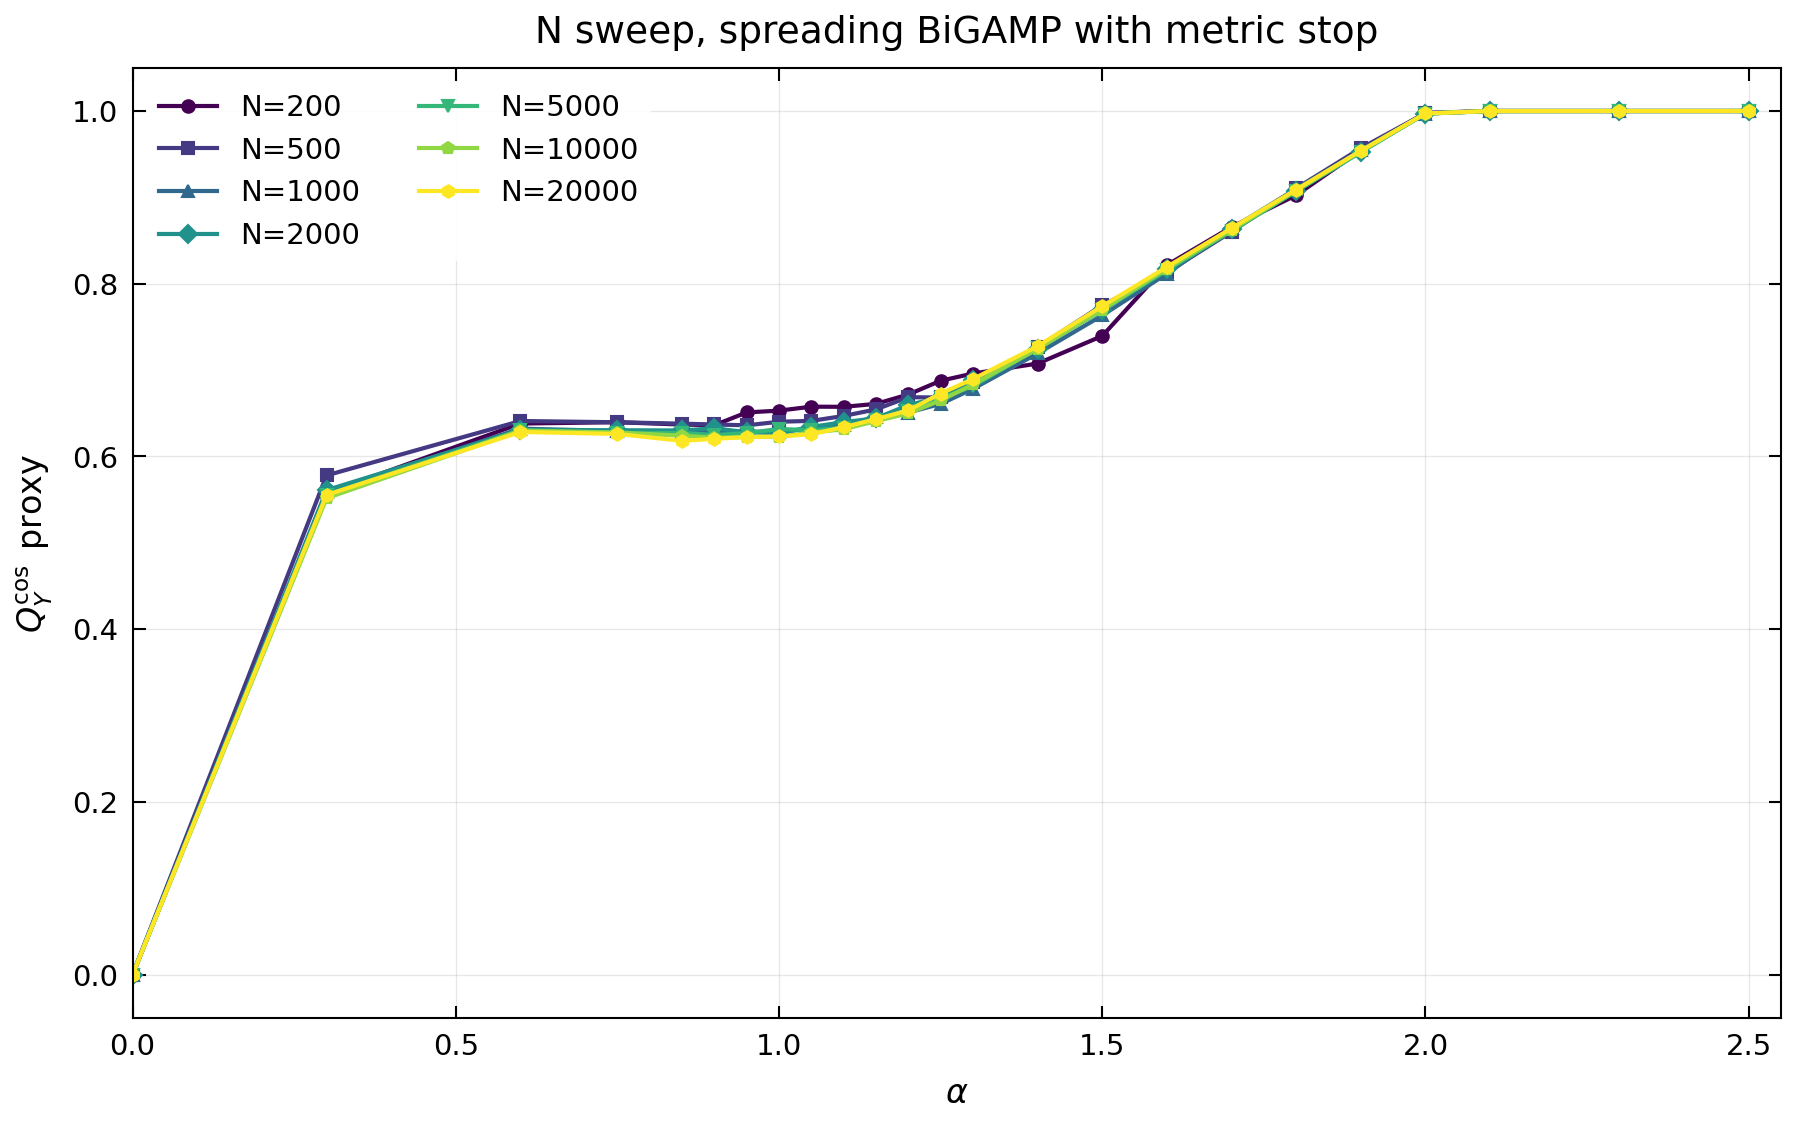

Source data for this figure (header and first rows):
source_run, size_N, N, M, alpha, Q_W_mean, Q_X_mean, Q_Y_mean, FIT_Y_mean, R_W_mean, R_X_mean, reused, Q_Y_COS_proxy, cos_source
artifacts/trials/metric_plateau_n_grid_c…, N200, 200, 50, 0.0, 4.203895392974451e-45, 5.605193857299268e-45, 0.0, 0.0, 0.0, 0.0, False, 0.0, derived_from_schema_v5_Q_Y_projection_an…
artifacts/trials/metric_plateau_n_grid_c…, N200, 200, 50, 0.3, 0.01048, 0.009972, 0.04942, 0.09098, 0.02491, 0.02491, False, 0.5575, derived_from_schema_v5_Q_Y_projection_an…
artifacts/trials/metric_plateau_n_grid_c…, N200, 200, 50, 0.6, 0.05274, 0.05486, 0.1784, 0.2787, 0.135, 0.135, False, 0.6381, derived_from_schema_v5_Q_Y_projection_an…
artifacts/trials/metric_plateau_n_grid_c…, N200, 200, 50, 0.75, 0.09258, 0.09574, 0.2204, 0.322, 0.1885, 0.1885, False, 0.6396, derived_from_schema_v5_Q_Y_projection_an…
artifacts/trials/metric_plateau_n_grid_c…, N200, 200, 50, 0.85, 0.114, 0.1189, 0.2467, 0.3433, 0.2252, 0.2252, False, 0.6369, derived_from_schema_v5_Q_Y_projection_an…
artifacts/trials/metric_plateau_n_grid_c…, N200, 200, 50, 0.9, 0.1198, 0.1221, 0.2576, 0.3512, 0.2445, 0.2445, False, 0.6362, derived_from_schema_v5_Q_Y_projection_an…
artifacts/trials/metric_plateau_n_grid_c…, N200, 200, 50, 0.95, 0.1256, 0.1345, 0.2772, 0.3731, 0.2643, 0.2643, False, 0.651, derived_from_schema_v5_Q_Y_projection_an…
artifacts/trials/metric_plateau_n_grid_c…, N200, 200, 50, 1.0, 0.1669, 0.1699, 0.2918, 0.3839, 0.2821, 0.2821, False, 0.653, derived_from_schema_v5_Q_Y_projection_an…
artifacts/trials/metric_plateau_n_grid_c…, N200, 200, 50, 1.05, 0.1898, 0.1948, 0.3068, 0.396, 0.3017, 0.3017, False, 0.6576, derived_from_schema_v5_Q_Y_projection_an…
artifacts/trials/metric_plateau_n_grid_c…, N200, 200, 50, 1.1, 0.2144, 0.2198, 0.3153, 0.4006, 0.3193, 0.3193, False, 0.6574, derived_from_schema_v5_Q_Y_projection_an…
artifacts/trials/metric_plateau_n_grid_c…, N200, 200, 50, 1.15, 0.2199, 0.2266, 0.3296, 0.4105, 0.3382, 0.3382, False, 0.6609, derived_from_schema_v5_Q_Y_projection_an…
artifacts/trials/metric_plateau_n_grid_c…, N200, 200, 50, 1.2, 0.2489, 0.2584, 0.3486, 0.4279, 0.3593, 0.3593, False, 0.6718, derived_from_schema_v5_Q_Y_projection_an…
artifacts/trials/metric_plateau_n_grid_c…, N200, 200, 50, 1.25, 0.2889, 0.2962, 0.3725, 0.4516, 0.3803, 0.3803, False, 0.6876, derived_from_schema_v5_Q_Y_projection_an…
artifacts/trials/metric_plateau_n_grid_c…, N200, 200, 50, 1.3, 0.3066, 0.3164, 0.3911, 0.4665, 0.3993, 0.3993, False, 0.696, derived_from_schema_v5_Q_Y_projection_an…
artifacts/trials/metric_plateau_n_grid_c…, N200, 200, 50, 1.4, 0.3713, 0.3804, 0.424, 0.4889, 0.4431, 0.4432, False, 0.7076, derived_from_schema_v5_Q_Y_projection_an…
artifacts/trials/metric_plateau_n_grid_c…, N200, 200, 50, 1.5, 0.4396, 0.452, 0.4784, 0.5384, 0.4956, 0.4952, False, 0.7395, derived_from_schema_v5_Q_Y_projection_an…
artifacts/trials/metric_plateau_n_grid_c…, N200, 200, 50, 1.6, 0.5884, 0.5986, 0.5903, 0.6644, 0.579, 0.5789, False, 0.8216, derived_from_schema_v5_Q_Y_projection_an…
artifacts/trials/metric_plateau_n_grid_c…, N200, 200, 50, 1.7, 0.6898, 0.7028, 0.6958, 0.7456, 0.6837, 0.6838, False, 0.8657, derived_from_schema_v5_Q_Y_projection_an…
artifacts/trials/metric_plateau_n_grid_c…, N200, 200, 50, 1.8, 0.7813, 0.7948, 0.79, 0.8138, 0.7878, 0.7878, False, 0.9025, derived_from_schema_v5_Q_Y_projection_an…
artifacts/trials/metric_plateau_n_grid_c…, N200, 200, 50, 1.9, 0.8879, 0.902, 0.9018, 0.9108, 0.8893, 0.8894, False, 0.9544, derived_from_schema_v5_Q_Y_projection_an…
artifacts/trials/metric_plateau_n_grid_c…, N200, 200, 50, 2.0, 0.977, 0.9924, 0.9937, 0.9956, 0.982, 0.9819, False, 0.9978, derived_from_schema_v5_Q_Y_projection_an…
artifacts/trials/metric_plateau_n_grid_c…, N200, 200, 50, 2.1, 0.9834, 0.9986, 0.9998, 1, 0.9904, 0.9898, False, 1, derived_from_schema_v5_Q_Y_projection_an…
artifacts/trials/metric_plateau_n_grid_c…, N200, 200, 50, 2.3, 0.9835, 0.9986, 0.9998, 1, 0.9906, 0.9898, False, 1, derived_from_schema_v5_Q_Y_projection_an…
artifacts/trials/metric_plateau_n_grid_c…, N200, 200, 50, 2.5, 0.9835, 0.9987, 1, 1.0, 0.9907, 0.9899, False, 1.0, derived_from_schema_v5_Q_Y_projection_an…
artifacts/trials/metric_plateau_n_grid_c…, N500, 500, 50, 0.0, 4.203895392974451e-45, 5.605193857299268e-45, 0.0, 0.0, 0.0, 0.0, False, 0.0, derived_from_schema_v5_Q_Y_projection_an…
artifacts/trials/metric_plateau_n_grid_c…, N500, 500, 50, 0.3, 0.009825, 0.0104, 0.05588, 0.1024, 0.0285, 0.0285, False, 0.578, derived_from_schema_v5_Q_Y_projection_an…
artifacts/trials/metric_plateau_n_grid_c…, N500, 500, 50, 0.6, 0.03477, 0.03611, 0.1871, 0.2891, 0.1413, 0.1413, False, 0.641, derived_from_schema_v5_Q_Y_projection_an…
artifacts/trials/metric_plateau_n_grid_c…, N500, 500, 50, 0.75, 0.06177, 0.06566, 0.2292, 0.33, 0.1959, 0.1959, False, 0.6396, derived_from_schema_v5_Q_Y_projection_an…
artifacts/trials/metric_plateau_n_grid_c…, N500, 500, 50, 0.85, 0.08488, 0.08886, 0.2531, 0.3488, 0.231, 0.231, False, 0.6379, derived_from_schema_v5_Q_Y_projection_an…
artifacts/trials/metric_plateau_n_grid_c…, N500, 500, 50, 0.9, 0.1016, 0.1047, 0.2652, 0.357, 0.2498, 0.2498, False, 0.637, derived_from_schema_v5_Q_Y_projection_an…
artifacts/trials/metric_plateau_n_grid_c…, N500, 500, 50, 0.95, 0.11, 0.1154, 0.2762, 0.3639, 0.2688, 0.2688, False, 0.636, derived_from_schema_v5_Q_Y_projection_an…
artifacts/trials/metric_plateau_n_grid_c…, N500, 500, 50, 1.0, 0.127, 0.1296, 0.2904, 0.375, 0.2877, 0.2877, False, 0.6402, derived_from_schema_v5_Q_Y_projection_an…
artifacts/trials/metric_plateau_n_grid_c…, N500, 500, 50, 1.05, 0.1572, 0.1596, 0.3021, 0.3822, 0.3077, 0.3077, False, 0.6412, derived_from_schema_v5_Q_Y_projection_an…
artifacts/trials/metric_plateau_n_grid_c…, N500, 500, 50, 1.1, 0.1887, 0.1899, 0.3175, 0.3941, 0.3272, 0.3272, False, 0.6469, derived_from_schema_v5_Q_Y_projection_an…
artifacts/trials/metric_plateau_n_grid_c…, N500, 500, 50, 1.15, 0.213, 0.2183, 0.3343, 0.4077, 0.3483, 0.3483, False, 0.6545, derived_from_schema_v5_Q_Y_projection_an…
artifacts/trials/metric_plateau_n_grid_c…, N500, 500, 50, 1.2, 0.243, 0.244, 0.3536, 0.4275, 0.3687, 0.3687, False, 0.6686, derived_from_schema_v5_Q_Y_projection_an…
artifacts/trials/metric_plateau_n_grid_c…, N500, 500, 50, 1.25, 0.2697, 0.2718, 0.3641, 0.4314, 0.3884, 0.3884, False, 0.6683, derived_from_schema_v5_Q_Y_projection_an…
artifacts/trials/metric_plateau_n_grid_c…, N500, 500, 50, 1.3, 0.3071, 0.3093, 0.3881, 0.456, 0.409, 0.409, False, 0.6858, derived_from_schema_v5_Q_Y_projection_an…
artifacts/trials/metric_plateau_n_grid_c…, N500, 500, 50, 1.4, 0.405, 0.4075, 0.4391, 0.513, 0.4536, 0.4536, False, 0.7266, derived_from_schema_v5_Q_Y_projection_an…
artifacts/trials/metric_plateau_n_grid_c…, N500, 500, 50, 1.5, 0.4957, 0.5022, 0.5069, 0.5859, 0.5079, 0.5085, False, 0.7749, derived_from_schema_v5_Q_Y_projection_an…
artifacts/trials/metric_plateau_n_grid_c…, N500, 500, 50, 1.6, 0.5881, 0.5946, 0.5946, 0.6546, 0.5962, 0.5965, False, 0.8132, derived_from_schema_v5_Q_Y_projection_an…
artifacts/trials/metric_plateau_n_grid_c…, N500, 500, 50, 1.7, 0.6995, 0.7045, 0.7005, 0.7378, 0.6998, 0.7, False, 0.8602, derived_from_schema_v5_Q_Y_projection_an…
artifacts/trials/metric_plateau_n_grid_c…, N500, 500, 50, 1.8, 0.8036, 0.8095, 0.8055, 0.8282, 0.8023, 0.8024, False, 0.9104, derived_from_schema_v5_Q_Y_projection_an…
artifacts/trials/metric_plateau_n_grid_c…, N500, 500, 50, 1.9, 0.9061, 0.9131, 0.9062, 0.9156, 0.9046, 0.9046, False, 0.9569, derived_from_schema_v5_Q_Y_projection_an…
artifacts/trials/metric_plateau_n_grid_c…, N500, 500, 50, 2.0, 0.9913, 1, 0.9929, 0.9951, 0.9933, 0.9932, False, 0.9975, derived_from_schema_v5_Q_Y_projection_an…
artifacts/trials/metric_plateau_n_grid_c…, N500, 500, 50, 2.1, 0.9985, 1.007, 0.9999, 1, 1.003, 1.002, False, 1, derived_from_schema_v5_Q_Y_projection_an…
artifacts/trials/metric_plateau_n_grid_c…, N500, 500, 50, 2.3, 0.9985, 1.007, 0.9999, 1, 1.003, 1.002, False, 1, derived_from_schema_v5_Q_Y_projection_an…
artifacts/trials/metric_plateau_n_grid_c…, N500, 500, 50, 2.5, 0.9986, 1.007, 1, 1.0, 1.003, 1.003, False, 1.0, derived_from_schema_v5_Q_Y_projection_an…
artifacts/trials/metric_plateau_n_grid_c…, N1000, 1000, 50, 0.0, 5.605193857299268e-45, 5.605193857299268e-45, 0.0, 0.0, 0.0, 0.0, False, 0.0, derived_from_schema_v5_Q_Y_projection_an…
artifacts/trials/metric_plateau_n_grid_c…, N1000, 1000, 50, 0.3, 0.007649, 0.008302, 0.05181, 0.09503, 0.02634, 0.02634, False, 0.559, derived_from_schema_v5_Q_Y_projection_an…
artifacts/trials/metric_plateau_n_grid_c…, N1000, 1000, 50, 0.6, 0.02749, 0.02739, 0.1796, 0.2785, 0.1372, 0.1372, False, 0.6322, derived_from_schema_v5_Q_Y_projection_an…
artifacts/trials/metric_plateau_n_grid_c…, N1000, 1000, 50, 0.75, 0.05022, 0.05321, 0.2231, 0.3206, 0.1935, 0.1935, False, 0.6294, derived_from_schema_v5_Q_Y_projection_an…
artifacts/trials/metric_plateau_n_grid_c…, N1000, 1000, 50, 0.85, 0.06596, 0.06741, 0.2483, 0.3407, 0.2299, 0.2299, False, 0.6288, derived_from_schema_v5_Q_Y_projection_an…
artifacts/trials/metric_plateau_n_grid_c…, N1000, 1000, 50, 0.9, 0.08261, 0.08346, 0.2587, 0.3478, 0.2481, 0.2481, False, 0.6281, derived_from_schema_v5_Q_Y_projection_an…
artifacts/trials/metric_plateau_n_grid_c…, N1000, 1000, 50, 0.95, 0.09271, 0.09222, 0.2721, 0.3571, 0.267, 0.267, False, 0.629, derived_from_schema_v5_Q_Y_projection_an…
artifacts/trials/metric_plateau_n_grid_c…, N1000, 1000, 50, 1.0, 0.1101, 0.1132, 0.283, 0.3629, 0.2853, 0.2853, False, 0.628, derived_from_schema_v5_Q_Y_projection_an…
artifacts/trials/metric_plateau_n_grid_c…, N1000, 1000, 50, 1.05, 0.1368, 0.1425, 0.2974, 0.3738, 0.3044, 0.3044, False, 0.6327, derived_from_schema_v5_Q_Y_projection_an…
artifacts/trials/metric_plateau_n_grid_c…, N1000, 1000, 50, 1.1, 0.1658, 0.1713, 0.31, 0.3826, 0.324, 0.324, False, 0.6362, derived_from_schema_v5_Q_Y_projection_an…
artifacts/trials/metric_plateau_n_grid_c…, N1000, 1000, 50, 1.15, 0.1963, 0.2, 0.3272, 0.3976, 0.3439, 0.3439, False, 0.6457, derived_from_schema_v5_Q_Y_projection_an…
artifacts/trials/metric_plateau_n_grid_c…, N1000, 1000, 50, 1.2, 0.2247, 0.2274, 0.3421, 0.4079, 0.3649, 0.3649, False, 0.6508, derived_from_schema_v5_Q_Y_projection_an…
... 108 more rows
